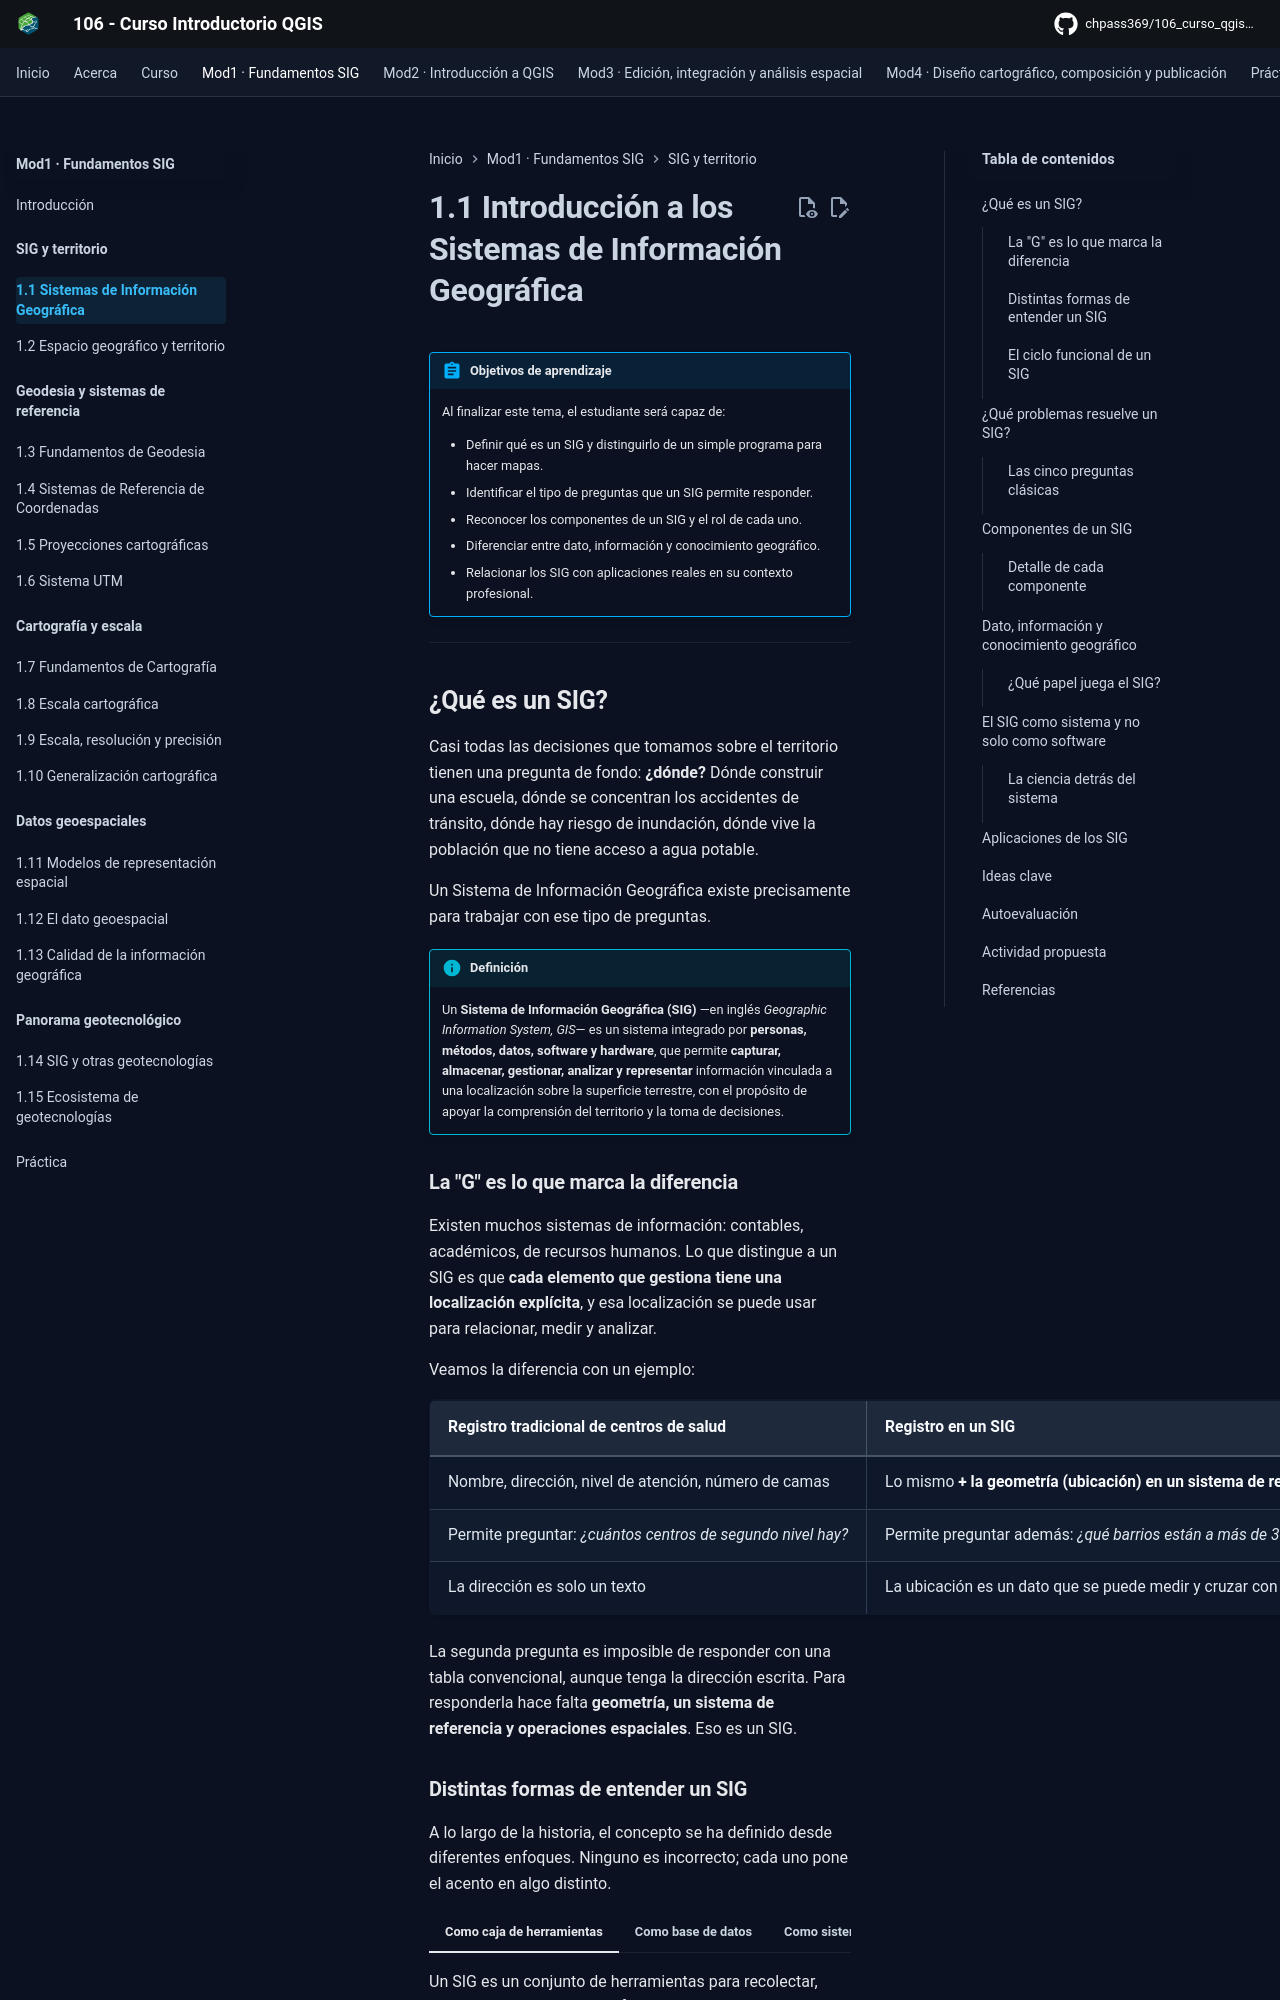

repository: CHpass369/106_curso_qgis_introductorio · page: modulo-01/01-sistemas-informacion-geografica/index.html · generator: mkdocs

---
title: 1.1 Sistemas de Información Geográfica
description: Qué es un SIG, qué problemas resuelve, cuáles son sus componentes y por qué es un sistema y no solo un software.
---

# 1.1 Introducción a los Sistemas de Información Geográfica

!!! abstract "Objetivos de aprendizaje"

    Al finalizar este tema, el estudiante será capaz de:

    - Definir qué es un SIG y distinguirlo de un simple programa para hacer mapas.
    - Identificar el tipo de preguntas que un SIG permite responder.
    - Reconocer los componentes de un SIG y el rol de cada uno.
    - Diferenciar entre dato, información y conocimiento geográfico.
    - Relacionar los SIG con aplicaciones reales en su contexto profesional.

---

## ¿Qué es un SIG?

Casi todas las decisiones que tomamos sobre el territorio tienen una pregunta de fondo: **¿dónde?** Dónde construir una escuela, dónde se concentran los accidentes de tránsito, dónde hay riesgo de inundación, dónde vive la población que no tiene acceso a agua potable.

Un Sistema de Información Geográfica existe precisamente para trabajar con ese tipo de preguntas.

!!! info "Definición"

    Un **Sistema de Información Geográfica (SIG)** —en inglés *Geographic Information System, GIS*— es un sistema integrado por **personas, métodos, datos, software y hardware**, que permite **capturar, almacenar, gestionar, analizar y representar** información vinculada a una localización sobre la superficie terrestre, con el propósito de apoyar la comprensión del territorio y la toma de decisiones.

### La "G" es lo que marca la diferencia

Existen muchos sistemas de información: contables, académicos, de recursos humanos. Lo que distingue a un SIG es que **cada elemento que gestiona tiene una localización explícita**, y esa localización se puede usar para relacionar, medir y analizar.

Veamos la diferencia con un ejemplo:

| Registro tradicional de centros de salud | Registro en un SIG |
|---|---|
| Nombre, dirección, nivel de atención, número de camas | Lo mismo **+ la geometría (ubicación) en un sistema de referencia conocido** |
| Permite preguntar: *¿cuántos centros de segundo nivel hay?* | Permite preguntar además: *¿qué barrios están a más de 3 km de un centro de salud?* |
| La dirección es solo un texto | La ubicación es un dato que se puede medir y cruzar con otras capas |

La segunda pregunta es imposible de responder con una tabla convencional, aunque tenga la dirección escrita. Para responderla hace falta **geometría, un sistema de referencia y operaciones espaciales**. Eso es un SIG.
